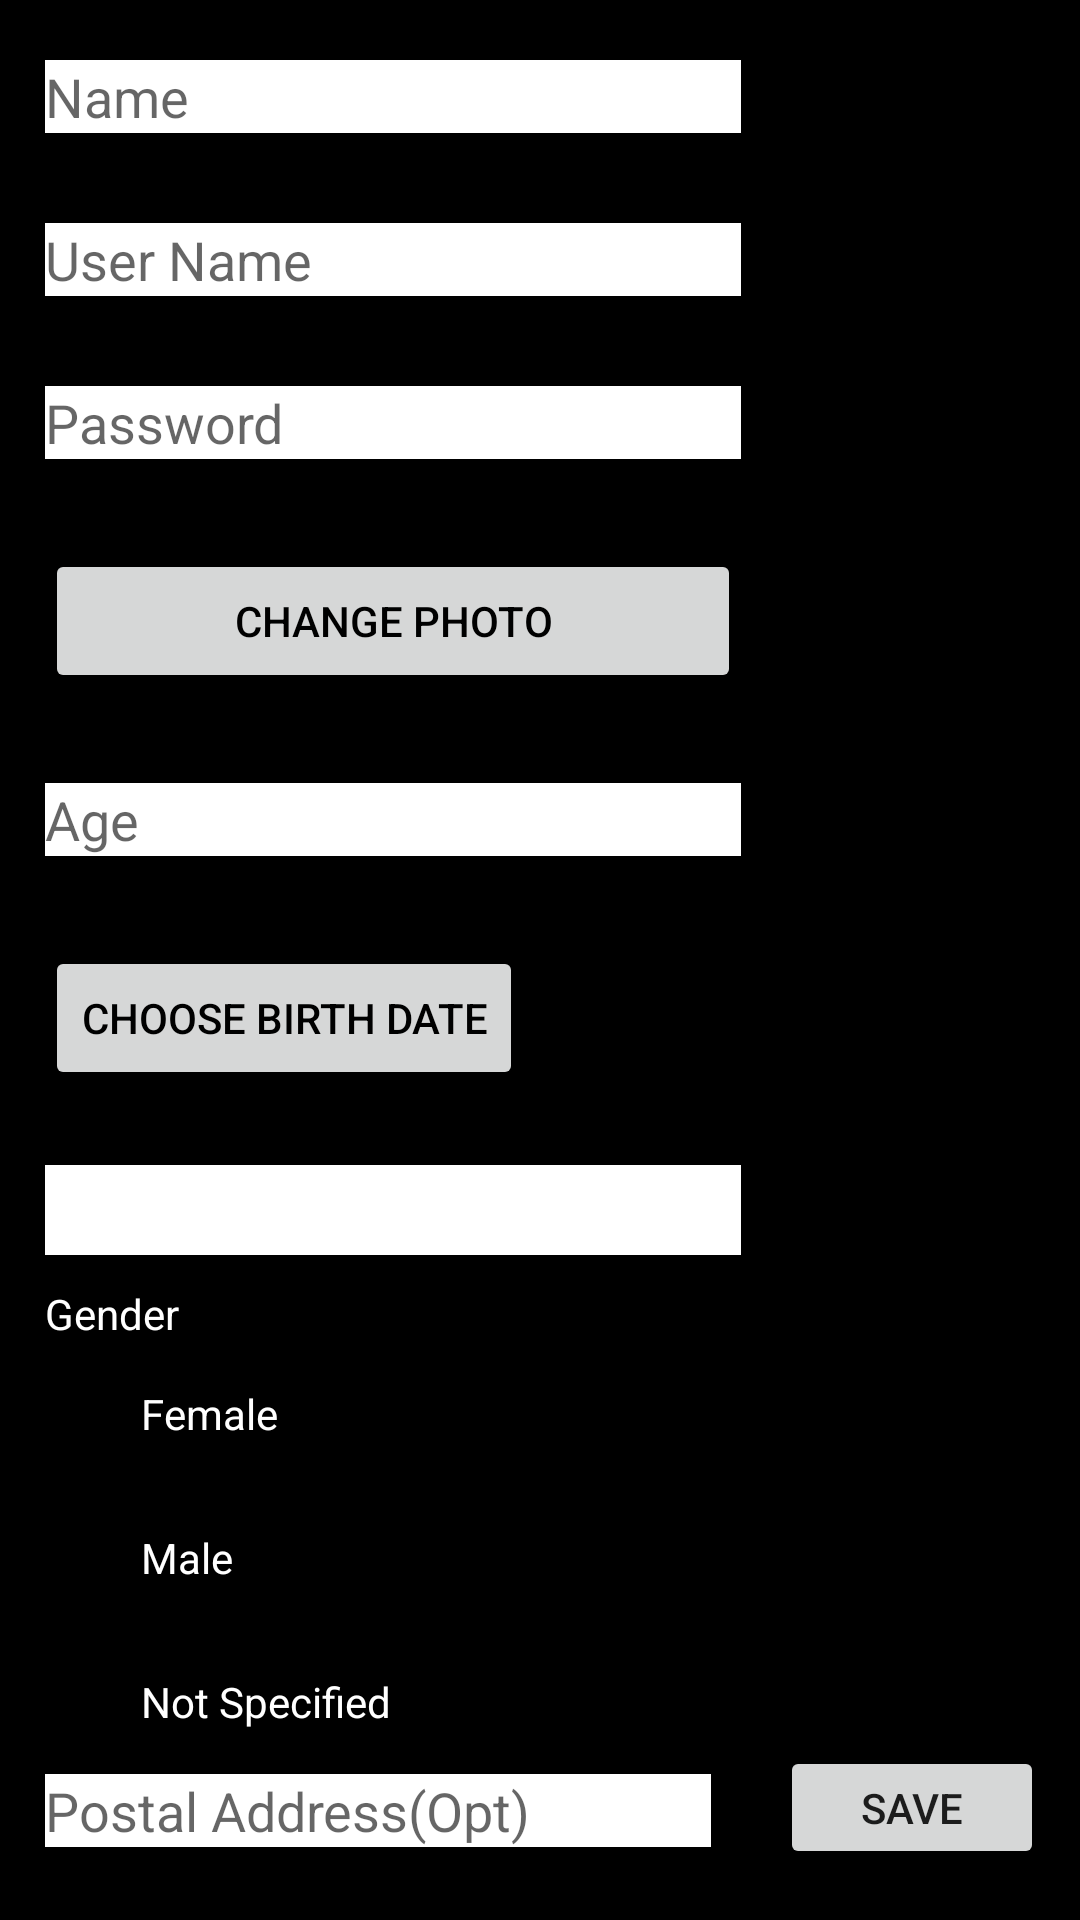

Android layout source for this screen:
<!-- AndroidManifest.xml: application theme Theme.WeeklyAssignement_One -->
<!-- res/layout/activity_next_page.xml -->
<?xml version="1.0" encoding="utf-8"?>
<RelativeLayout xmlns:android="http://schemas.android.com/apk/res/android"
    xmlns:app="http://schemas.android.com/apk/res-auto"
    xmlns:tools="http://schemas.android.com/tools"
    android:layout_width="match_parent"
    android:layout_height="match_parent"
    android:background="@color/black"
    tools:context=".NextPage">

    <LinearLayout
        android:layout_width="247dp"
        android:layout_height="match_parent"
        android:layout_alignParentEnd="true"
        android:layout_marginEnd="113dp"
        android:orientation="vertical">

        <EditText
            android:id="@+id/et_emailinfo"
            android:layout_width="match_parent"
            android:layout_height="wrap_content"
            android:background="@color/white"
            android:layout_marginStart="15dp"
            android:layout_marginTop="20dp"
            android:layout_marginBottom="15dp"
            android:ems="10"
            android:hint="@string/name"
            android:inputType="textPersonName"
             />

        <EditText
            android:id="@+id/et_username"
            android:layout_width="match_parent"
            android:layout_height="wrap_content"
            android:background="@color/white"
            android:layout_marginStart="15dp"
            android:layout_marginTop="15dp"
            android:layout_marginBottom="15dp"
            android:ems="10"
            android:hint="@string/username"

            android:inputType="textPersonName"
             />

        <EditText
            android:id="@+id/et_password"
            android:layout_width="match_parent"
            android:layout_height="wrap_content"
            android:background="@color/white"
            android:layout_marginStart="15dp"
            android:layout_marginTop="15dp"
            android:layout_marginBottom="15dp"
            android:ems="10"
            android:hint="@string/passwrd"

            android:inputType="textPersonName"
             />

        <Button
            android:id="@+id/button"
            android:layout_width="match_parent"
            android:layout_height="wrap_content"
            android:text="CHANGE PHOTO"
            android:layout_marginStart="15dp"
            android:layout_marginTop="15dp"
            android:layout_marginBottom="15dp"
            android:textColor="@color/black" />

        <EditText
            android:id="@+id/et_user_age"
            android:layout_width="match_parent"
            android:layout_height="wrap_content"
            android:background="@color/white"
            android:ems="10"
            android:layout_marginStart="15dp"
            android:layout_marginTop="15dp"
            android:layout_marginBottom="15dp"
            android:hint="@string/age"


            android:inputType="textPersonName"
             />

        <Button
            android:id="@+id/btn_choosebrith"
            android:layout_width="wrap_content"
            android:layout_height="wrap_content"
            android:layout_marginStart="15dp"
            android:layout_marginTop="15dp"
            android:layout_marginBottom="10dp"
            android:text="CHOOSE BIRTH DATE"
            android:textColor="@color/black" />

        <Spinner
            android:id="@+id/spn_countries"
            android:layout_width="match_parent"
            android:layout_height="30dp"
            android:layout_marginStart="15dp"
            android:layout_marginTop="15dp"
            android:layout_marginBottom="10dp"
            android:background="@color/white"
            android:inputType="textPersonName"
            android:text="Name" />

        <TextView
            android:id="@+id/textView9"
            android:layout_width="match_parent"
            android:layout_height="wrap_content"
            android:layout_marginStart="15dp"

            android:text="Gender"
            android:textColor="@color/white" />

        <RadioButton
            android:id="@+id/radioButton"
            android:layout_width="match_parent"
            android:layout_height="wrap_content"
            android:layout_marginStart="15dp"

            android:text="Female"
            android:textColor="@color/white" />

        <RadioButton
            android:id="@+id/radioButton2"
            android:layout_width="match_parent"
            android:layout_height="wrap_content"
            android:layout_marginStart="15dp"
            android:text="Male"
            android:textColor="@color/white" />

        <RadioButton
            android:id="@+id/radioButton3"

            android:layout_width="match_parent"
            android:layout_height="wrap_content"
            android:layout_marginStart="15dp"
            android:text="Not Specified"
            android:textColor="@color/white" />

        <EditText
            android:id="@+id/editTextTextPersonName4"
            android:layout_width="match_parent"
            android:layout_height="wrap_content"
            android:background="@color/white"
            android:layout_marginStart="15dp"
            android:layout_marginEnd="10dp"
            android:ems="10"
            android:hint="@string/postalAddr"
            android:inputType="textPersonName"
             />

    </LinearLayout>

    <ImageView
        android:id="@+id/imageView2"
        android:layout_width="wrap_content"
        android:layout_height="87dp"
        android:layout_alignParentEnd="true"
        android:layout_marginEnd="5dp"
        android:src="@drawable/ic_launcher_foreground" />

    <Button
        android:id="@+id/button2"
        android:layout_width="wrap_content"
        android:layout_height="41dp"
        android:layout_below="@+id/imageView2"
        android:layout_alignParentEnd="true"
        android:layout_alignParentBottom="true"
        android:layout_marginTop="495dp"
        android:layout_marginEnd="12dp"

        android:layout_marginBottom="17dp"
        android:text="SAVE" />
</RelativeLayout>
<!-- resources referenced by this layout -->
<resources>
  <color name="black">#FF000000</color>
  <color name="white">#FFFFFFFF</color>
  <string name="age">Age</string>
  <string name="name">Name</string>
  <string name="passwrd">Password</string>
  <string name="postalAddr">Postal Address(Opt)</string>
  <string name="username">User Name</string>
  <style name="Theme.WeeklyAssignement_One" parent="Theme.MaterialComponents.DayNight.NoActionBar">
          
          <item name="colorPrimary">@color/purple_500</item>
          <item name="colorPrimaryVariant">@color/purple_700</item>
          <item name="colorOnPrimary">@color/white</item>
          
          <item name="colorSecondary">@color/teal_200</item>
          <item name="colorSecondaryVariant">@color/teal_700</item>
          <item name="colorOnSecondary">@color/black</item>
          
          <item name="android:statusBarColor" tools:targetApi="l">?attr/colorPrimaryVariant</item>
          
      </style>
  <color name="purple_500">#34950B</color>
  <color name="purple_700">#FF3700B3</color>
  <color name="teal_200">#FF03DAC5</color>
  <color name="teal_700">#FF018786</color>
</resources>
